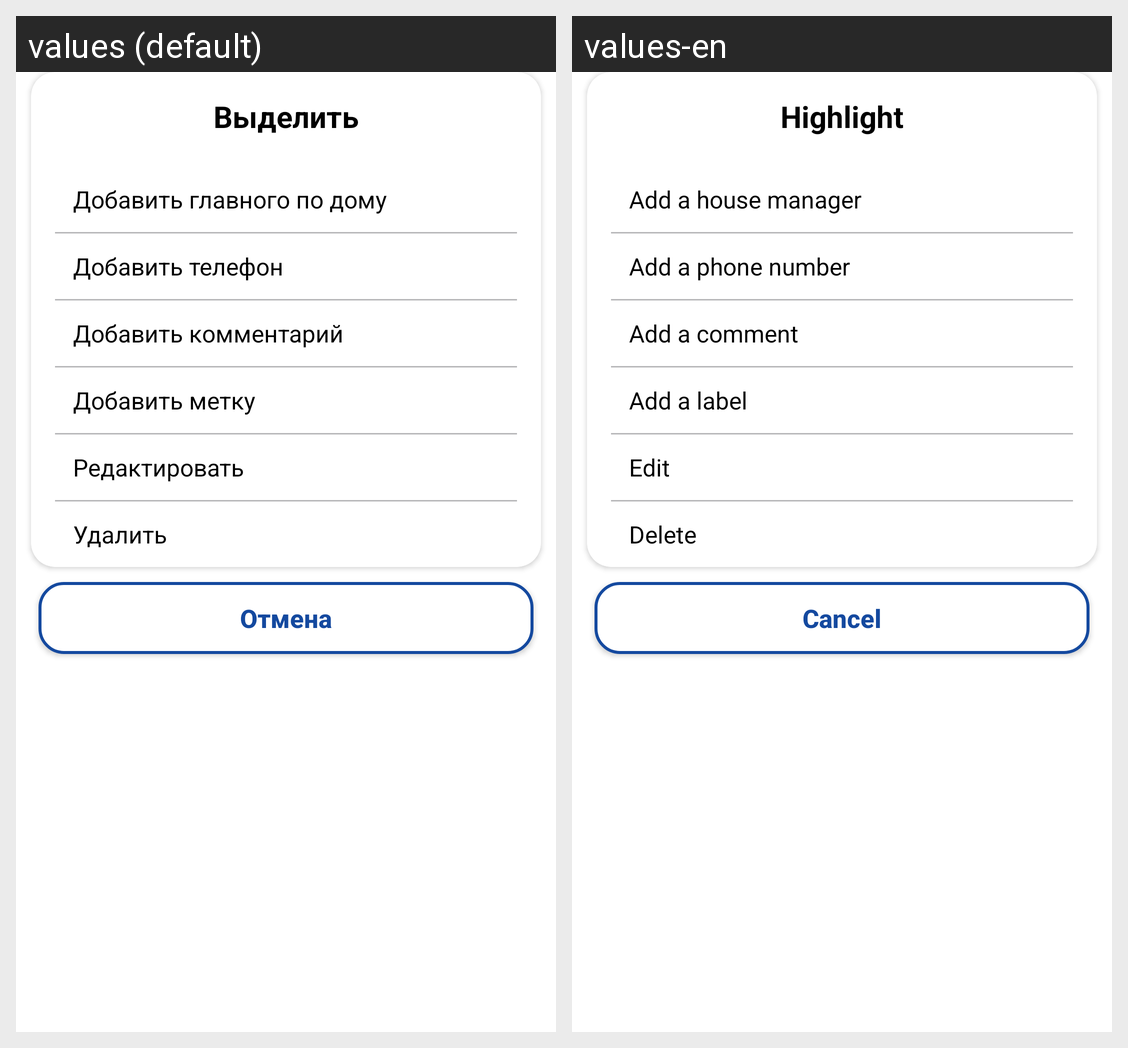

This grid shows one Android layout under two languages. Give, for every string resource on the screen, its name, the default text and each shown locale's text.
Android screen res/layout/dialog_bottom_task.xml rendered under 2 locales, left to right: values (default), values-en. Device: Nexus 5 (rendered at 1080×1920; each locale shown at half size, 540×960, under a caption strip naming it); theme Theme.House_analysis.
Strings drawn on this screen, with the default value and each locale's value (text and hints the layout hard-codes, and strings that could not be matched under every locale, appear in the picture but are not listed):

text_highlight
  values: Выделить
  values-en: Highlight

add_house_manager
  values: Добавить главного по дому
  values-en: Add a house manager

add_phone
  values: Добавить телефон
  values-en: Add a phone number

add_comment
  values: Добавить комментарий
  values-en: Add a comment

add_label
  values: Добавить метку
  values-en: Add a label

text_edit
  values: Редактировать
  values-en: Edit

text_delete
  values: Удалить
  values-en: Delete

text_cancel
  values: Отмена
  values-en: Canсel
